Run: headless pygame with SDL's dummy video driver; simulated clock (each Clock.tick advances the game by its frame time, no real sleeping); random seed 0; keys injected as events and as key.get_pressed() state; no mouse input.
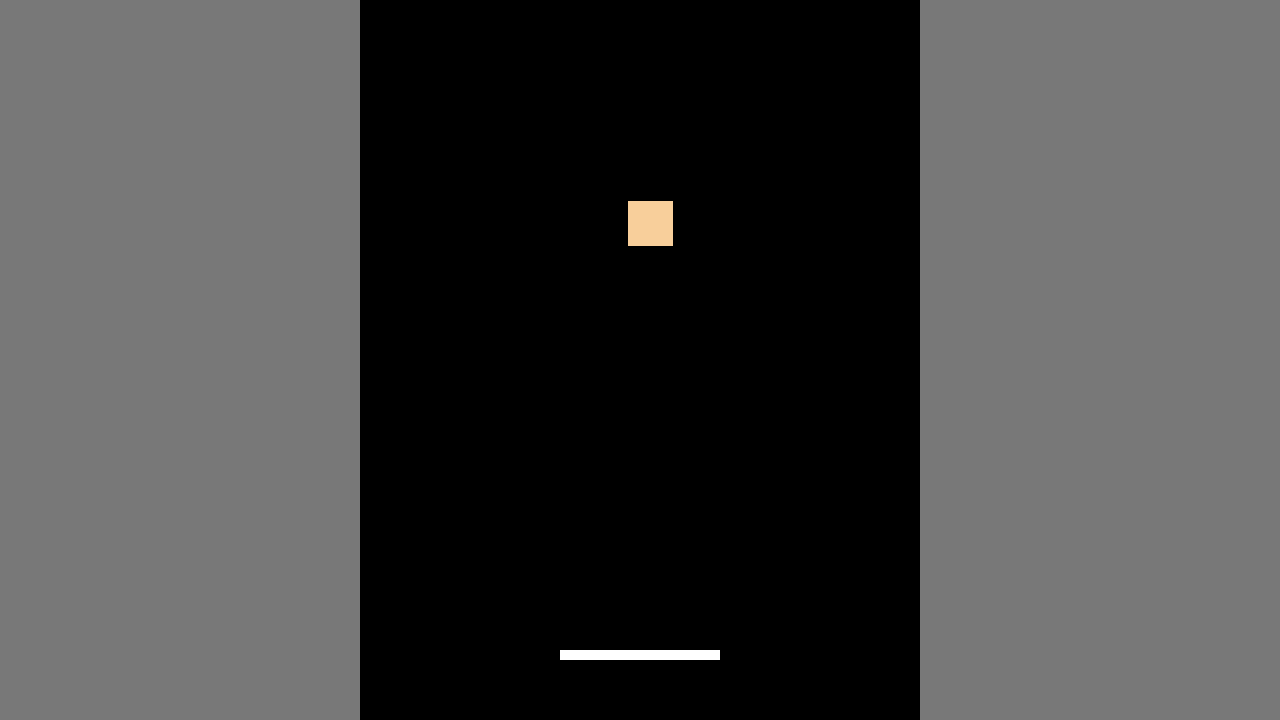
Frame 1 of 4 · flips 1–60 · no input
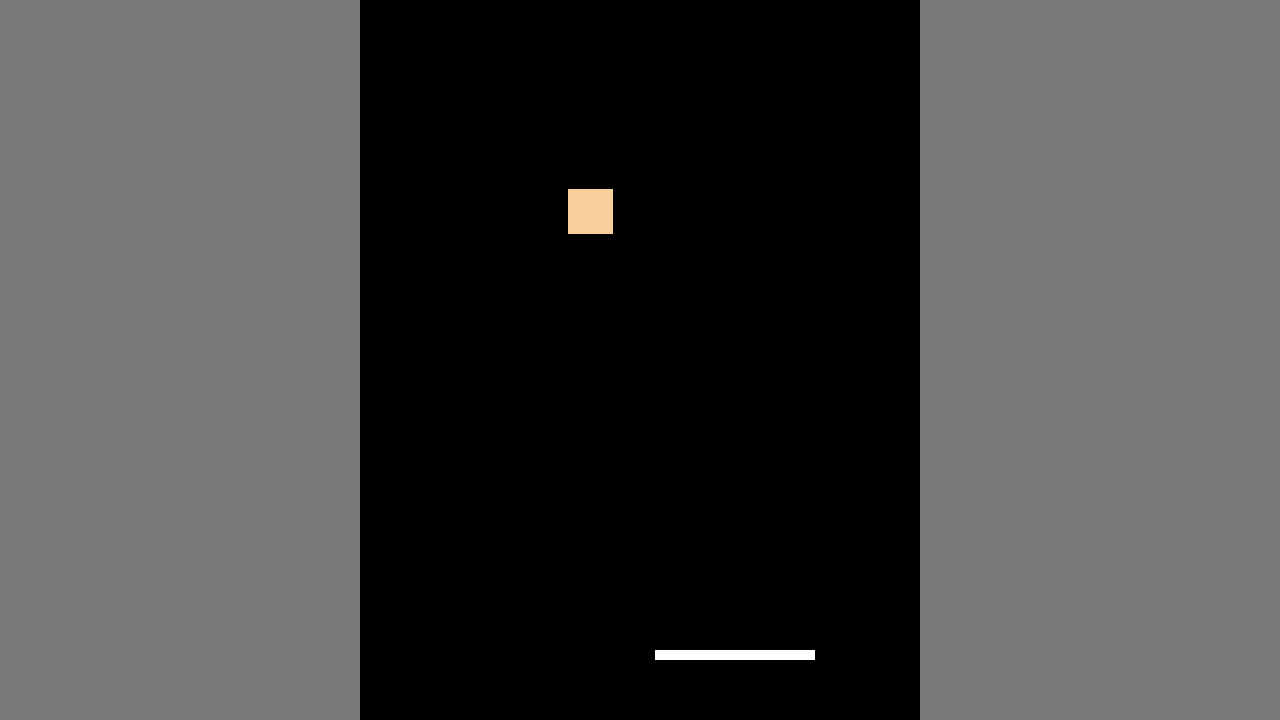
Frame 2 of 4 · flips 61–180 · tapped SPACE, RETURN · held RIGHT (→), D
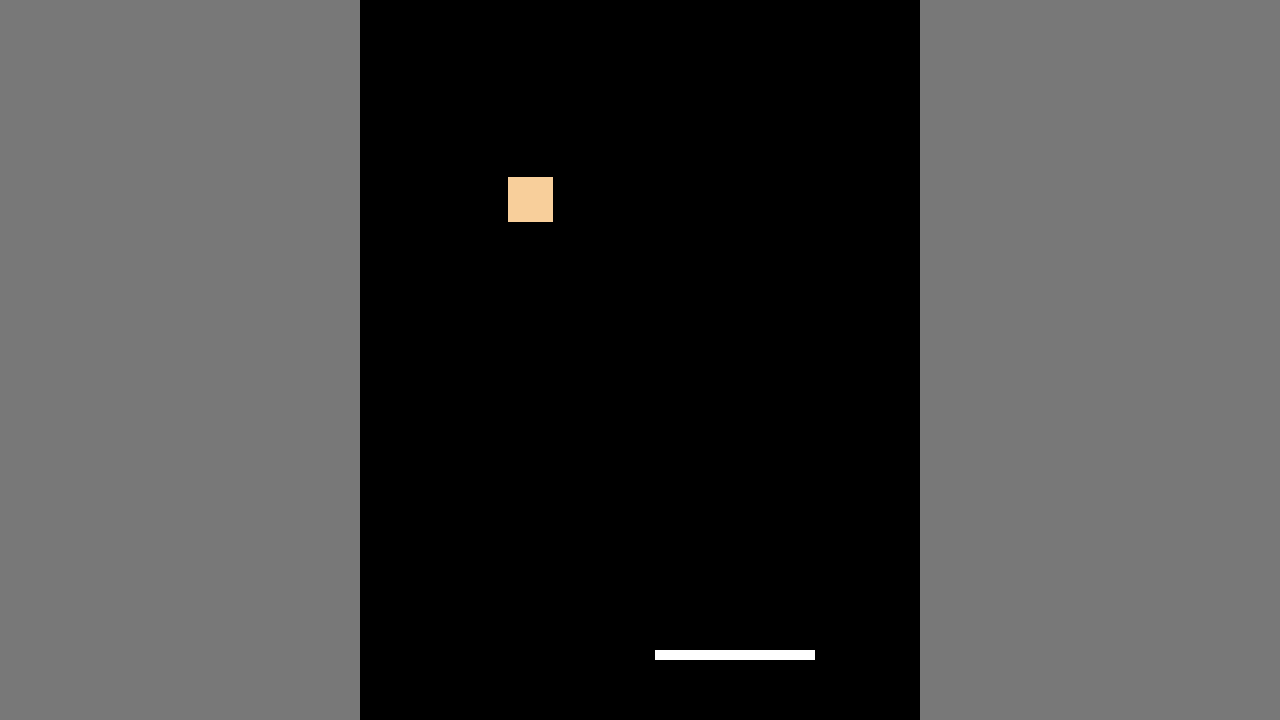
Frame 3 of 4 · flips 181–300 · held DOWN (↓), S
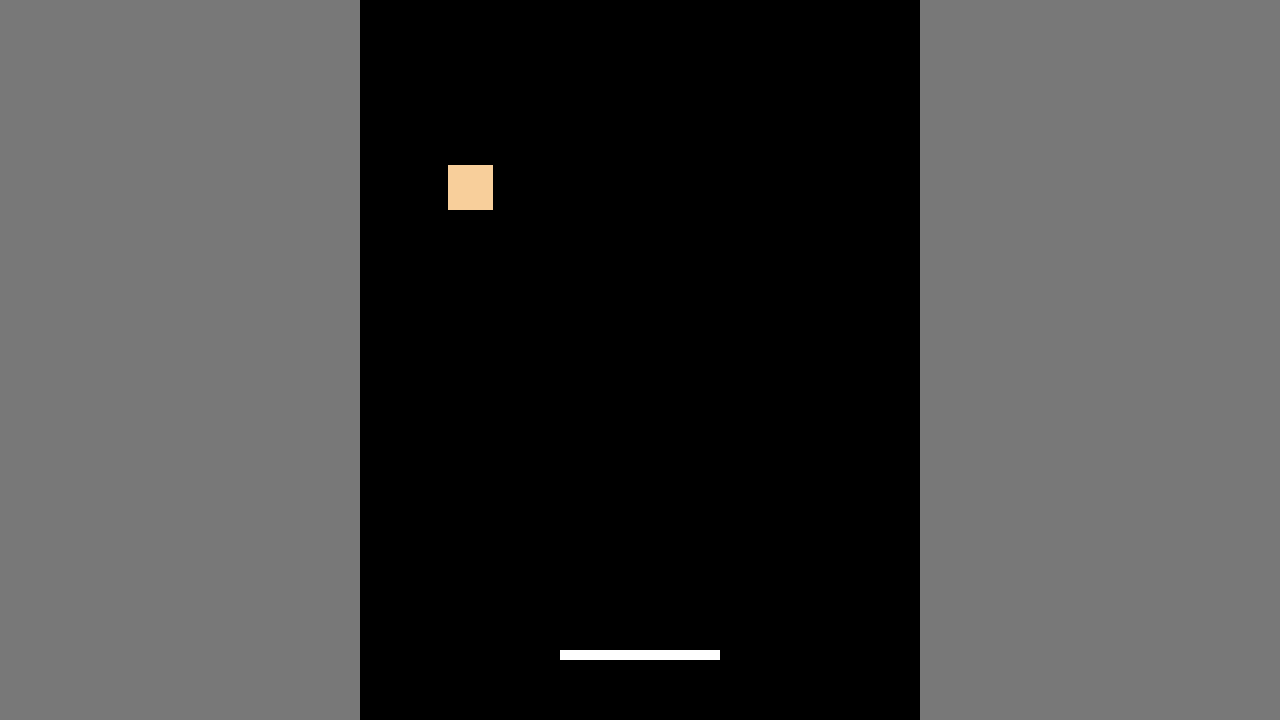
Frame 4 of 4 · flips 301–420 · held LEFT (←), A, UP (↑), W

The pygame program that drew these frames:

import pygame as pg
from pygame.locals import (K_UP, K_DOWN, K_LEFT, K_RIGHT)
import math as ma
import random as random
import sys, time
import os
from pygame.locals import *
from random import choice

# Initialiserer/starter pygame
pg.init()

# Oppretter et vindu der vi skal "tegne" innholdet vårt
VINDU_BREDDE = 1280
VINDU_HOYDE  = 720
vindu = pg.display.set_mode([VINDU_BREDDE, VINDU_HOYDE])
print(type(vindu))


klokke = 0
clock = pg.time.Clock()
pongs = []




class Arena:
  def __init__(self,x,y,bredde,høyde,farge):
    self.x = x
    self.y = y
    self.bredde = bredde
    self.høyde = høyde
    self.farge = farge
  def tegnarena(self):
    """Metode for å tegne arena"""
    pg.draw.rect(vindu, arena.farge, (arena.x, arena.y, arena.bredde, arena.bredde))

arena = Arena(360,0,560,720,(120,120,120))

    
class Pong:
  """Klasse for å representere en ball"""
  def __init__(self, x, y, fartx, farty, bredde, høyde, vindusobjekt, farge):
    """Konstruktør"""
    self.x = x
    self.y = y
    self.fartx = fartx
    self.farty = farty
    self.bredde = bredde
    self.høyde = høyde
    self.vindusobjekt = vindusobjekt
    self.farge = farge

  def lage(self):
    global ping
    if klokke % 5000 == 0:
      pongs.append(Pong(random.randint(560,720),random.randint(100,250),choice([i for i in range(-5,5) if i not in [0]])/10,choice([i for i in range(-5,5) if i not in [0]])/10,45,45,vindu, (random.randint(0,255),random.randint(0,255),random.randint(0,255))))
  
  def tegn(self):
    global klokke
    """Metode for å tegne kvadratene"""
    for i in range(0,len(pongs)):
      pg.draw.rect(pongs[i].vindusobjekt, pongs[i].farge, (pongs[i].x, pongs[i].y, pongs[i].bredde, pongs[i].bredde))
      pg.draw.rect(plate.vindusobjekt, plate.farge, (plate.x, plate.y, plate.bredde, plate.høyde))


  def flytt(self):
    global fortsett
    global klokke
    """Metode for å flytte kvadratene"""
    # Sjekker om ballen er utenfor høyre/venstre kant
    for i in range(0,len(pongs)):
        if ((pongs[i].x) <= arena.x) or ((pongs[i].x + pongs[i].bredde) >= arena.x + arena.bredde):
          pongs[i].fartx = -pongs[i].fartx
        elif ((pongs[i].y) <= arena.y):
          pongs[i].farty = -pongs[i].farty
        elif ((pongs[i].y + pongs[i].høyde) >= arena.høyde):
          fortsett = False
        elif plate.x < (pongs[i].x) < (plate.x + plate.bredde) and (plate.y - 1) < (pongs[i].y + pongs[i].høyde) < (plate.y + 1) or plate.x < (pongs[i].x + pongs[i].bredde) < (plate.x + plate.bredde) and (plate.y - 1) < (pongs[i].y + pongs[i].høyde) < (plate.y + 1):
          pongs[i].farty = -pongs[i].farty
          pongs[i].fartx = ((random.randint(1,6) / 10) + pongs[i].fartx)
        elif pongs[i].y < (plate.y + plate.høyde / 2) < (pongs[i].y + pongs[i].høyde) and (pongs[i].x + pongs[i].bredde - 1) < plate.x < (pongs[i].x + pongs[i].bredde + 1):
          pongs[i].farty = -pongs[i].farty
          pongs[i].fartx = -((random.randint(1,6) / 10) + pongs[i].fartx)
          plate.x += 10*plate.fartx
        elif pongs[i].y < (plate.y + plate.høyde / 2) < (pongs[i].y + pongs[i].høyde) and (pongs[i].x - 1) < (plate.x + plate.bredde) < (pongs[i].x + 1):
          pongs[i].farty = -pongs[i].farty
          pongs[i].fartx = -((random.randint(1,6) / 10) + pongs[i].fartx)
          plate.x -= 10*plate.fartx
        # Flytter pong1en
        pongs[i].x += pongs[i].fartx
        pongs[i].y += pongs[i].farty


plate = Pong(560,650,0.8,0,160,10,vindu,(255,255,255))


# Angir hvilken skrifttype og tekststørrelse vi vil bruke på tekst
font = pg.font.SysFont("Arial", 24) 

# Gjenta helt til brukeren lukker vinduet
fortsett = True
while fortsett:

    # Sjekker om brukeren har lukket vinduet
    for event in pg.event.get():
        if event.type == pg.QUIT:
            fortsett = False

    # Henter en ordbok med status for alle tastatur-taster
    trykkede_taster = pg.key.get_pressed()

    # Farger bakgrunnen hvit
    vindu.fill((120, 120, 120))

    # Tegner et rektangel
    pg.draw.rect(vindu, (0, 0, 0), (360, 0, 560, 1280))

    # styrer platen
    if trykkede_taster[K_LEFT]:
      if plate.x < arena.x:
        plate.x += plate.fartx
      plate.x -= plate.fartx
    if trykkede_taster[K_RIGHT]:
      if (plate.x + plate.bredde) > (arena.x + arena.bredde):
        plate.x -= plate.fartx
      plate.x += plate.fartx
    
    plate.lage()
    plate.tegn()
    plate.flytt()

    klokke += 1
    print(klokke)
    '''if klokke == 10000:
      pongs.append(pong2)
    if klokke == 20000:
      pongs.append(pong3)'''
    clock.tick(1000)

    # Oppdaterer alt innholdet i vinduet
    pg.display.flip()

# Avslutter pygameas
pg.quit()
